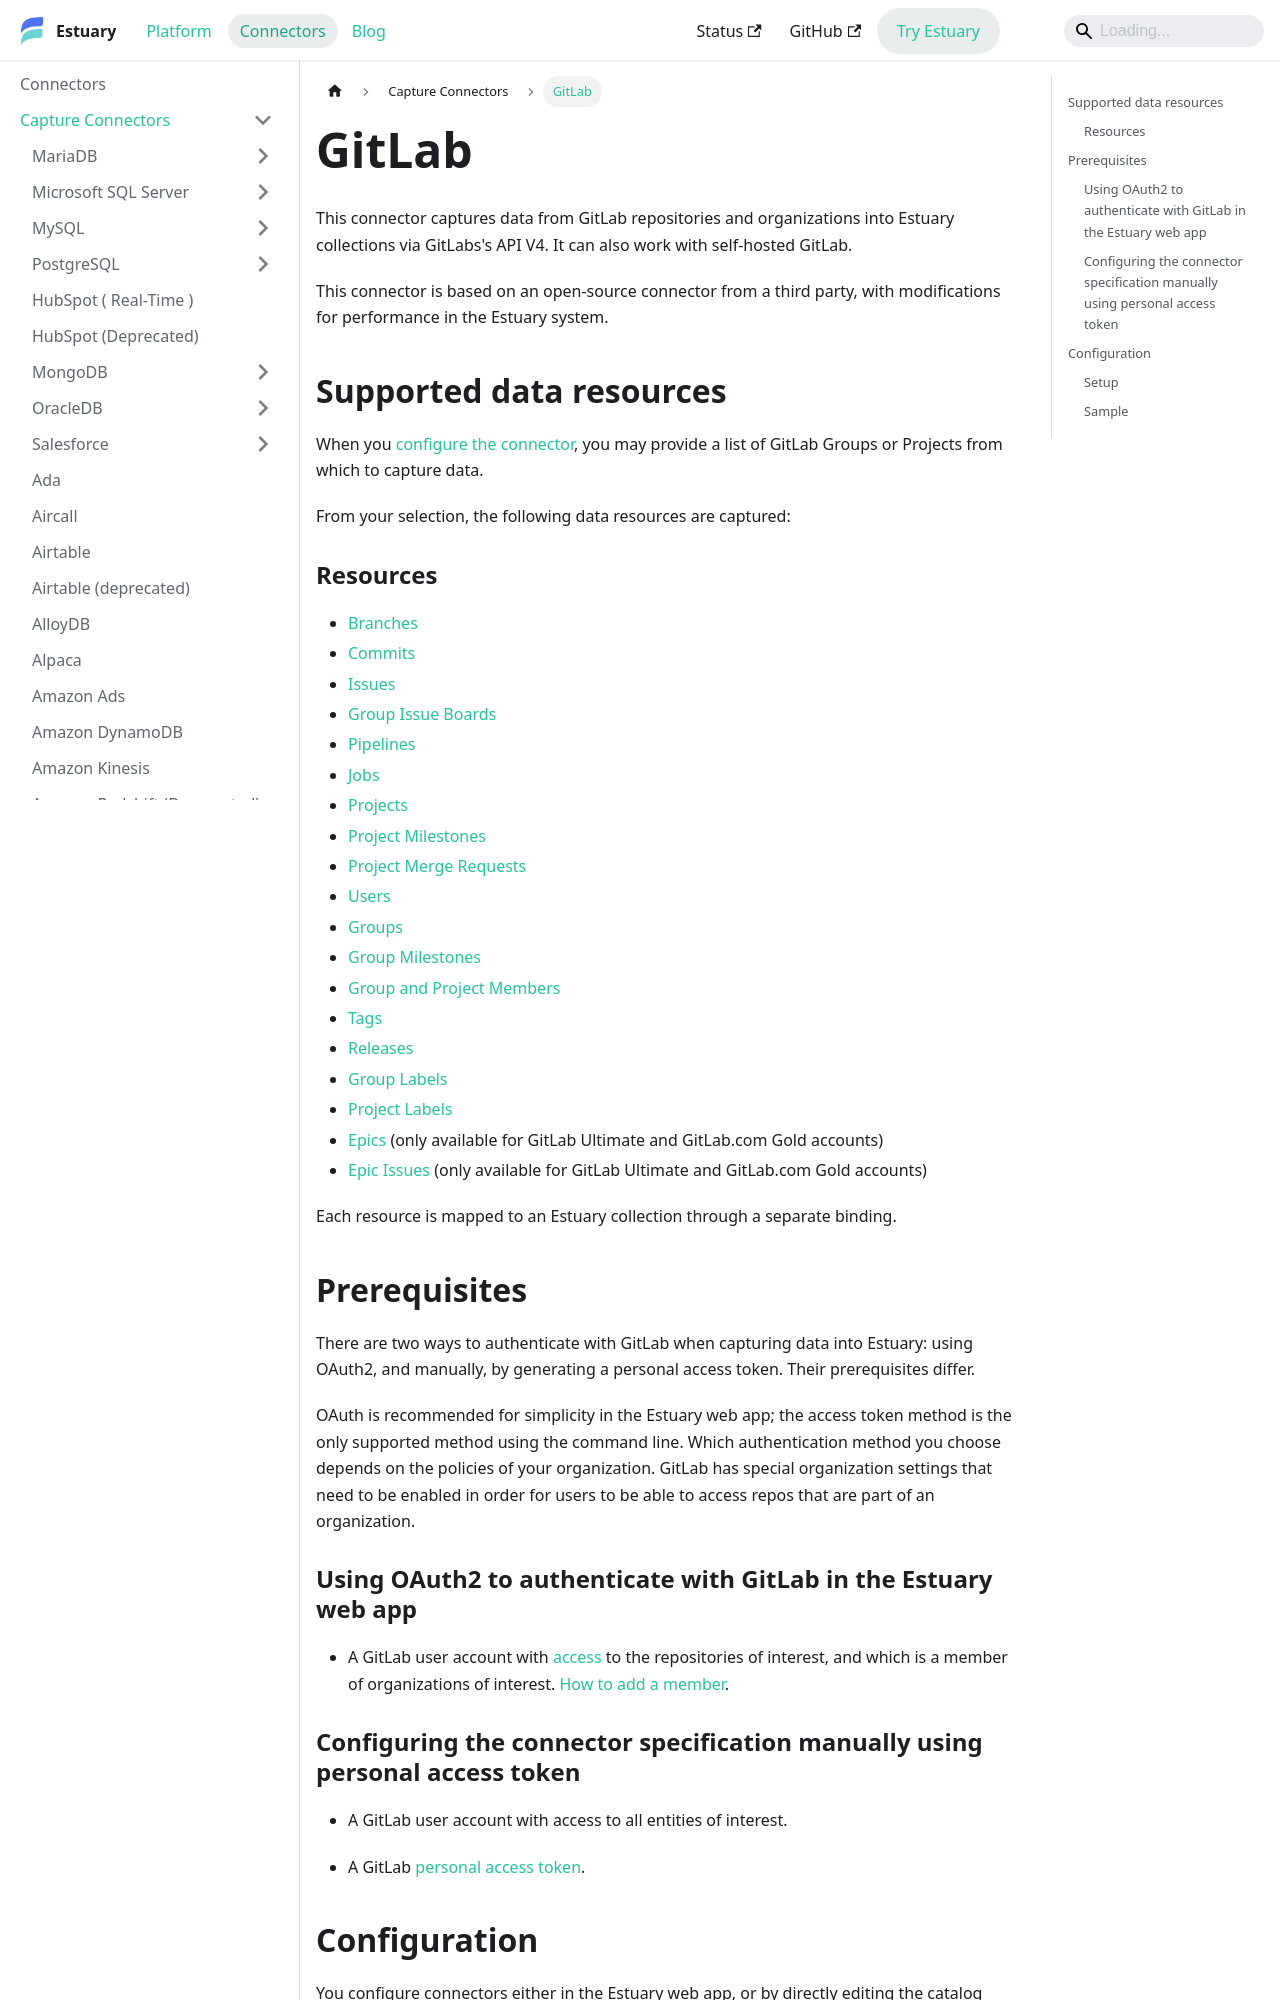

repository: estuary/flow · page: reference/Connectors/capture-connectors/gitlab/index.html · generator: docusaurus

---
description: Configure GitLab data capture from groups and projects to ingest issues, pipelines, commits, jobs, and releases, using OAuth2 or access token authentication.
---

# GitLab

This connector captures data from GitLab repositories and organizations into Estuary collections via GitLabs's API V4. It can also work with self-hosted GitLab.

This connector is based on an open-source connector from a third party, with modifications for performance in the Estuary system.

## Supported data resources

When you [configure the connector](#configuration), you may provide a list of GitLab Groups or Projects from which to capture data.

From your selection, the following data resources are captured:

### Resources

 - [Branches](https://docs.gitlab.com/ee/api/branches.html)
 - [Commits](https://docs.gitlab.com/ee/api/commits.html)
 - [Issues](https://docs.gitlab.com/ee/api/issues.html)
 - [Group Issue Boards](https://docs.gitlab.com/ee/api/group_boards.html)
 - [Pipelines](https://docs.gitlab.com/ee/api/pipelines.html)
 - [Jobs](https://docs.gitlab.com/ee/api/jobs.html)
 - [Projects](https://docs.gitlab.com/ee/api/projects.html)
 - [Project Milestones](https://docs.gitlab.com/ee/api/milestones.html)
 - [Project Merge Requests](https://docs.gitlab.com/ee/api/merge_requests.html)
 - [Users](https://docs.gitlab.com/ee/api/users.html)
 - [Groups](https://docs.gitlab.com/ee/api/groups.html)
 - [Group Milestones](https://docs.gitlab.com/ee/api/group_milestones.html)
 - [Group and Project Members](https://docs.gitlab.com/ee/api/members.html)
 - [Tags](https://docs.gitlab.com/ee/api/tags.html)
 - [Releases](https://docs.gitlab.com/ee/api/releases/index.html)
 - [Group Labels](https://docs.gitlab.com/ee/api/group_labels.html)
 - [Project Labels](https://docs.gitlab.com/ee/api/labels.html)
 - [Epics](https://docs.gitlab.com/ee/api/epics.html) (only available for GitLab Ultimate and GitLab.com Gold accounts)
 - [Epic Issues](https://docs.gitlab.com/ee/api/epic_issues.html) (only available for GitLab Ultimate and GitLab.com Gold accounts)

Each resource is mapped to an Estuary collection through a separate binding.
